Labelled photos from "Splitted_Dataset", an image-classification folder in ibenbr/QuickDraw-Project. The possible labels are: butterfly, cat, dog, elephant, kangaroo.

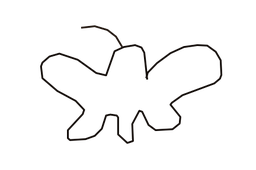
Label: butterfly

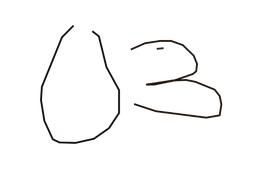
Label: butterfly

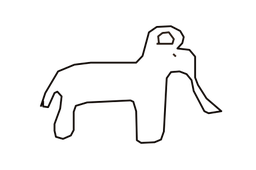
Label: elephant

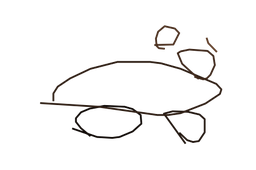
Label: dog

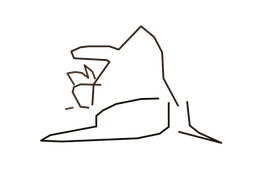
Label: kangaroo

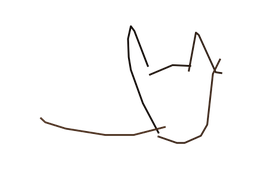
Label: cat
